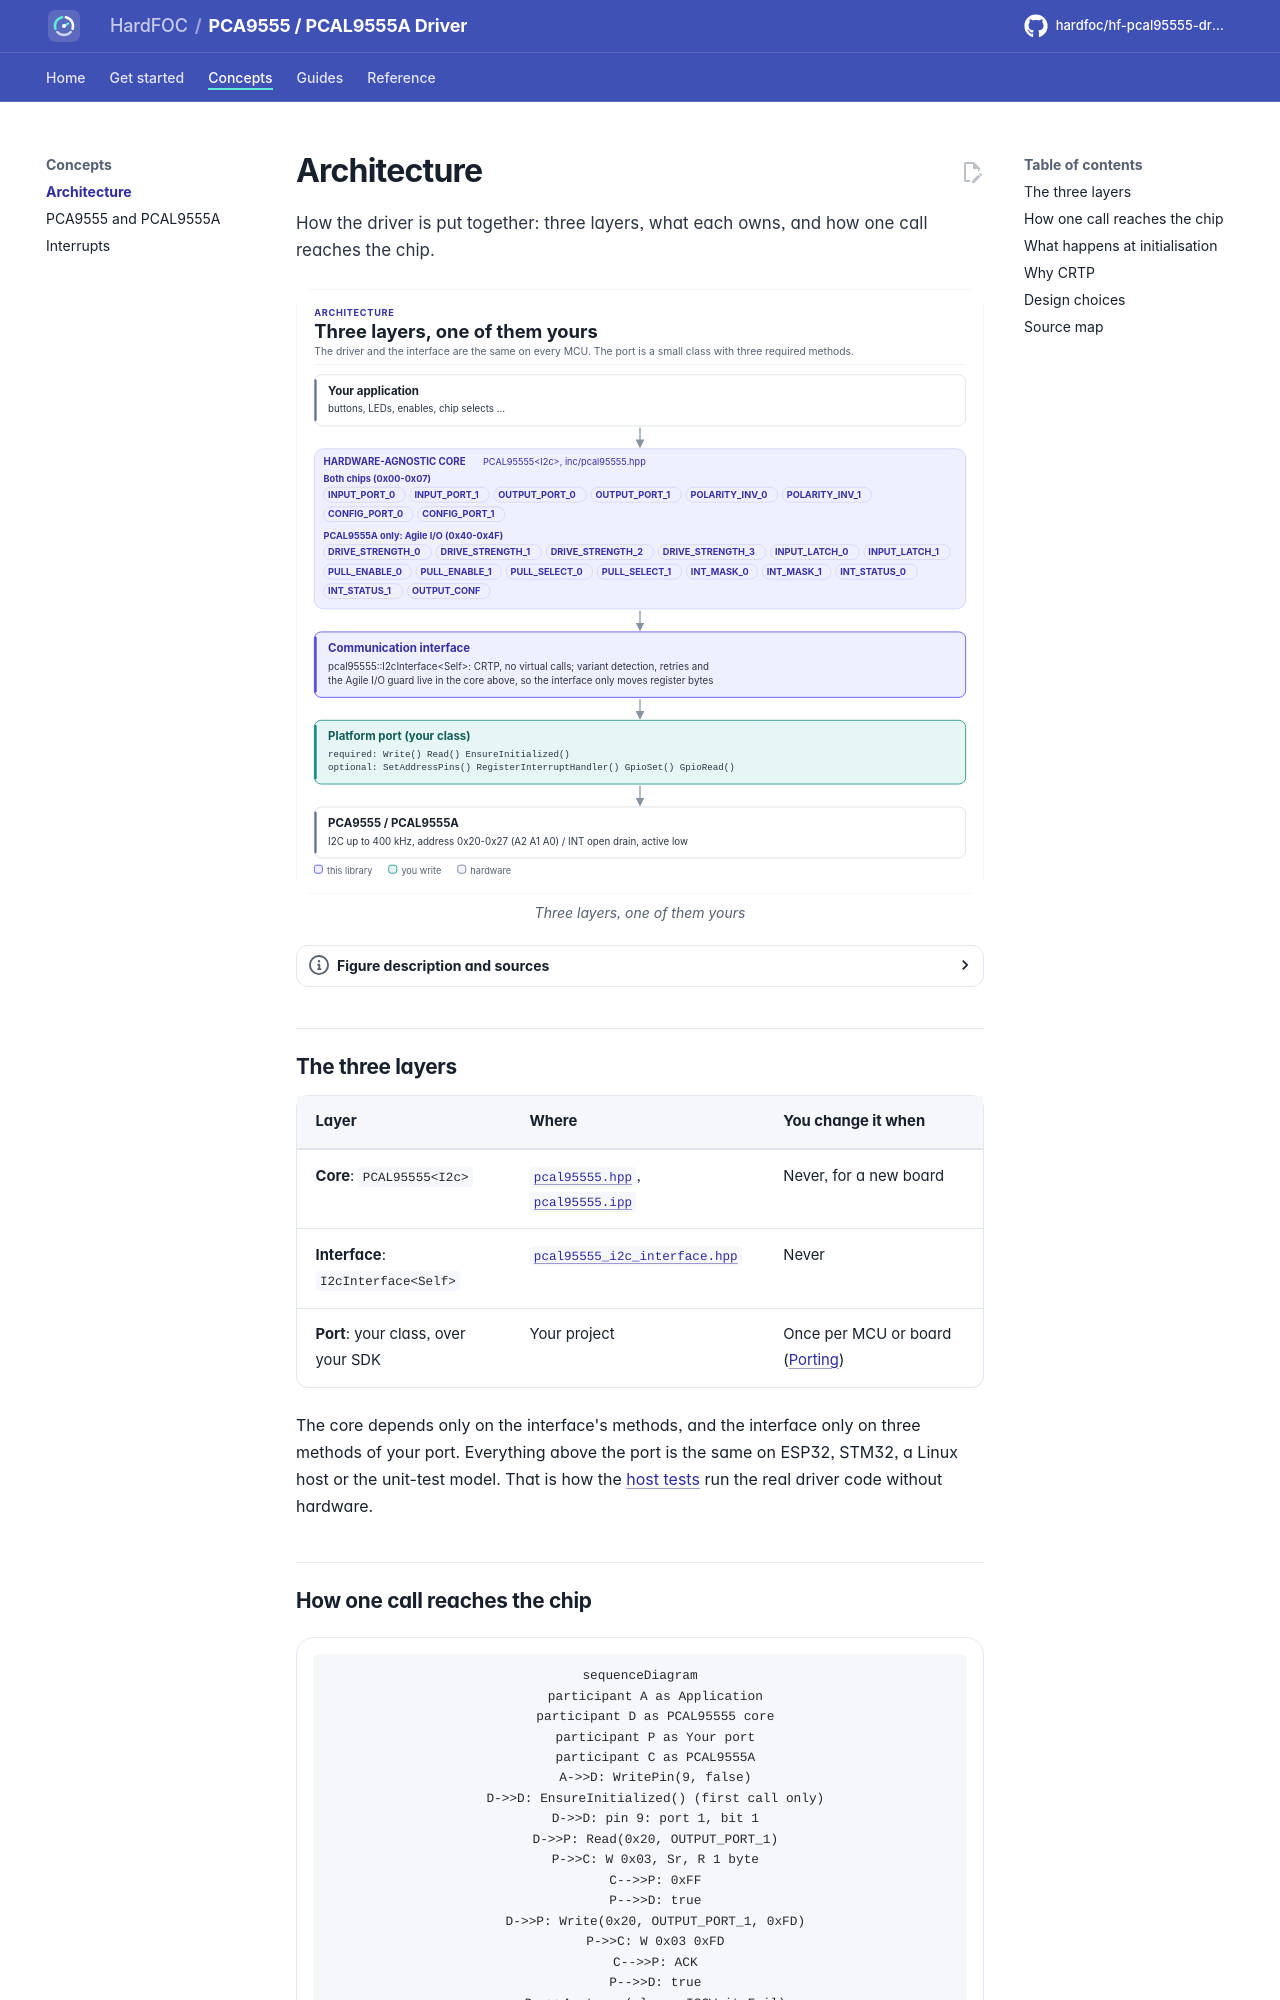

repository: hardfoc/hf-pcal95555-driver · page: dev/architecture/index.html · generator: mkdocs

# Architecture

How the driver is put together: three layers, what each owns, and how one call reaches the chip.

<!-- figure: driver-layers -->
<picture>
  <source media="(prefers-color-scheme: dark)" srcset="diagrams/driver-layers.dark.svg">
  <img src="diagrams/driver-layers.svg"
    alt="Layer diagram: the application calls the hardware-agnostic PCAL95555 driver, which owns the standard
    register map of both chips and the PCAL9555A-only Agile I/O bank, and uses the CRTP I2C interface,
    which calls the platform port you write, which drives the I2C bus and the INT line of the PCA9555 or
    PCAL9555A.">
</picture>
<!-- /figure -->

## The three layers

| Layer | Where | You change it when |
| --- | --- | --- |
| **Core**: `PCAL95555<I2c>` | [`pcal95555.hpp`](../inc/pcal95555.hpp), [`pcal95555.ipp`](../src/pcal95555.ipp) | Never, for a new board |
| **Interface**: `I2cInterface<Self>` | [`pcal95555_i2c_interface.hpp`](../inc/pcal95555_i2c_interface.hpp) | Never |
| **Port**: your class, over your SDK | Your project | Once per MCU or board ([Porting](porting.md)) |

The core depends only on the interface's methods, and the interface only on three methods of your port.
Everything above the port is the same on ESP32, STM32, a Linux host or the unit-test model. That is how the
[host tests](testing.md) run the real driver code without hardware.

## How one call reaches the chip

```mermaid
sequenceDiagram
    participant A as Application
    participant D as PCAL95555 core
    participant P as Your port
    participant C as PCAL9555A
    A->>D: WritePin(9, false)
    D->>D: EnsureInitialized() (first call only)
    D->>D: pin 9: port 1, bit 1
    D->>P: Read(0x20, OUTPUT_PORT_1)
    P->>C: W 0x03, Sr, R 1 byte
    C-->>P: 0xFF
    P-->>D: true
    D->>P: Write(0x20, OUTPUT_PORT_1, 0xFD)
    P->>C: W 0x03 0xFD
    C-->>P: ACK
    P-->>D: true
    D-->>A: true (clears I2CWriteFail)
```

A failed transfer is retried `SetRetries()` times (once by default) before the call returns `false` and sets
`Error::I2CReadFail` or `Error::I2CWriteFail`.
